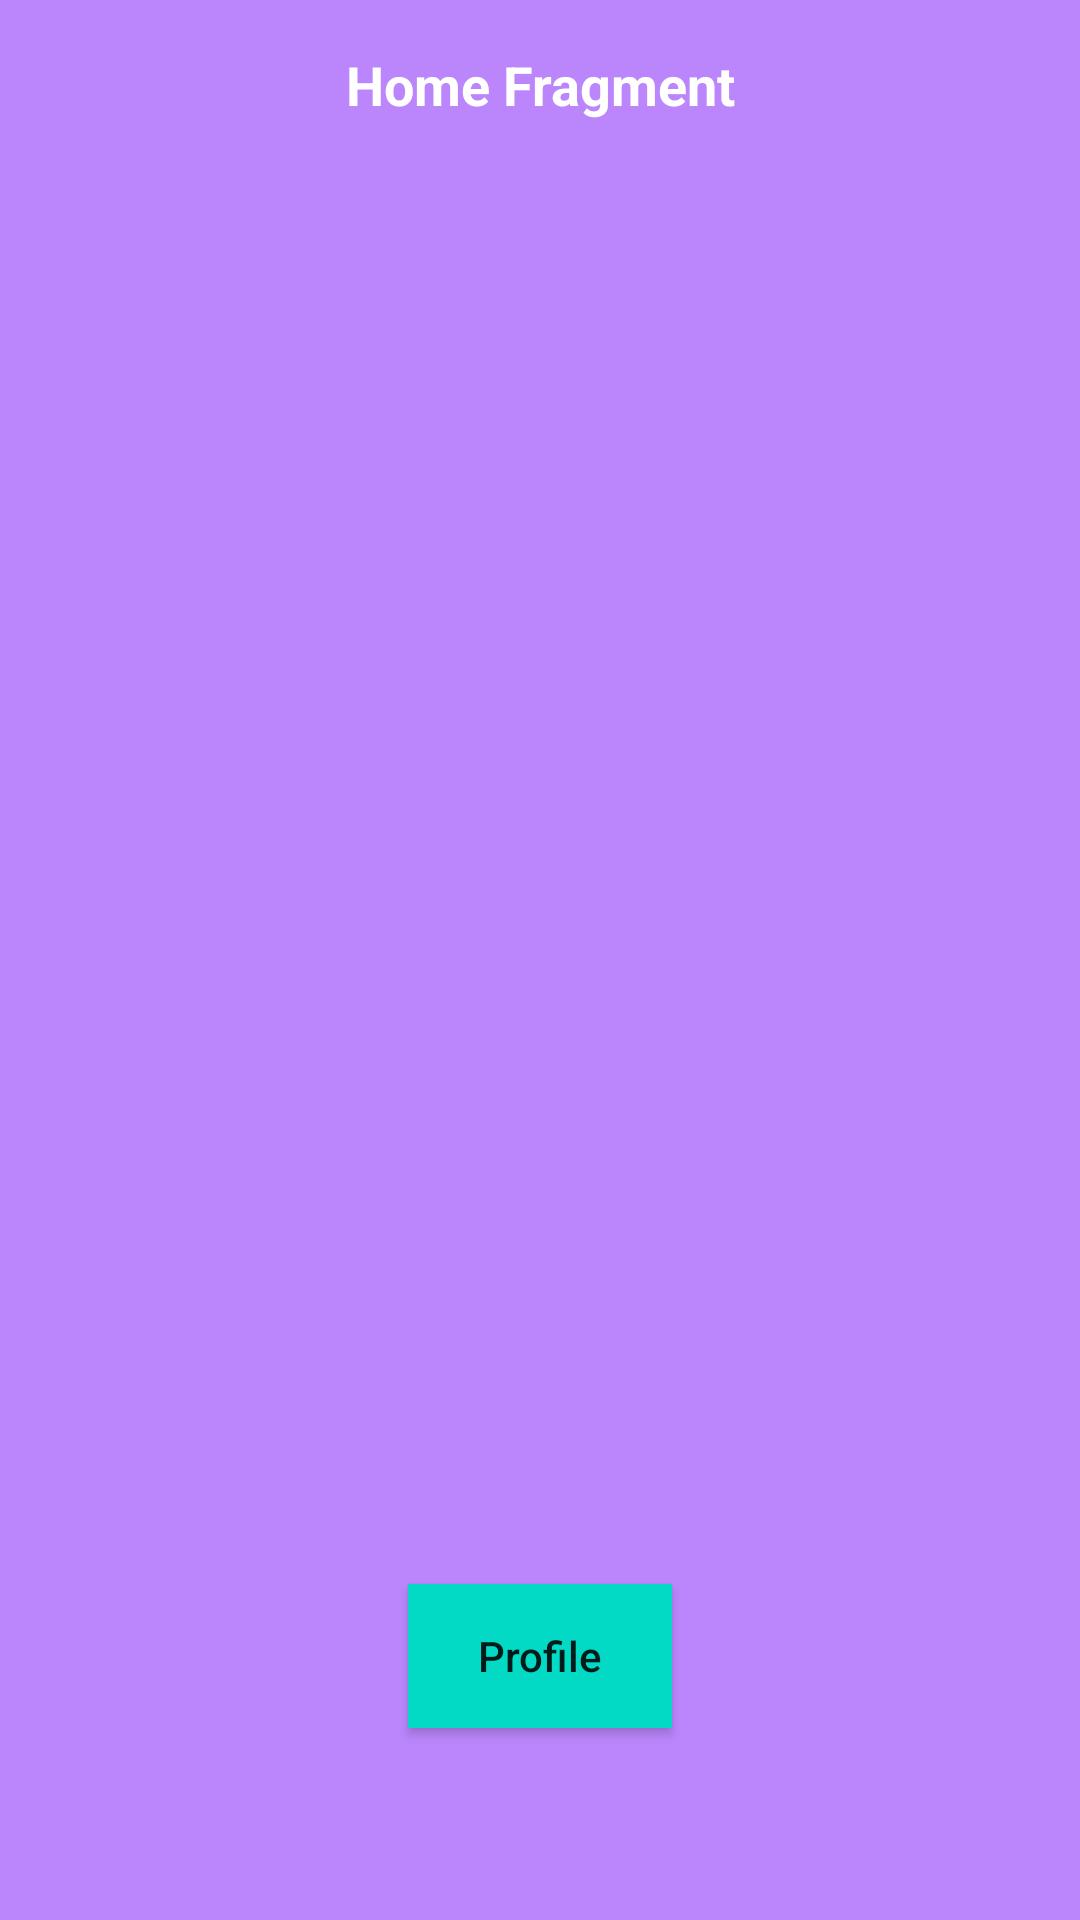

Here is an Android app screen rendered from its layout file. Give the layout XML and the strings, colors and styles it references.
<!-- AndroidManifest.xml: application theme Theme.DeepLinkAllScenario -->
<!-- res/layout/fragment_home.xml -->
<?xml version="1.0" encoding="utf-8"?>
<layout xmlns:android="http://schemas.android.com/apk/res/android"
    xmlns:app="http://schemas.android.com/apk/res-auto"
    xmlns:tools="http://schemas.android.com/tools">

    <data>

        <variable
            name="fragment"
            type="com.yetkin.deeplinkallscenario.ui.fragment.HomeFragment" />

        <variable
            name="userName"
            type="String" />
    </data>

    <androidx.constraintlayout.widget.ConstraintLayout
        android:layout_width="match_parent"
        android:layout_height="match_parent"
        android:background="@color/purple_200"
        tools:context=".ui.fragment.HomeFragment">

        <TextView
            android:id="@+id/txtTitle"
            android:layout_width="match_parent"
            android:layout_height="wrap_content"
            android:layout_marginTop="16dp"
            android:gravity="center"
            android:text="@string/home_fragment"
            android:textColor="@color/white"
            android:textSize="18sp"
            android:textStyle="bold"
            app:layout_constraintEnd_toEndOf="parent"
            app:layout_constraintStart_toStartOf="parent"
            app:layout_constraintTop_toTopOf="parent" />

        <TextView
            android:id="@+id/txtUserName"
            android:layout_width="match_parent"
            android:layout_height="wrap_content"
            android:layout_marginStart="8dp"
            android:layout_marginTop="32dp"
            android:layout_marginEnd="8dp"
            android:gravity="center"
            android:text='@{"User Name = "+userName}'
            android:textColor="@color/white"
            android:textStyle="bold"
            app:layout_constraintTop_toBottomOf="@id/txtTitle"
            tools:text="user name" />

        <androidx.appcompat.widget.AppCompatButton
            android:layout_width="wrap_content"
            android:layout_height="wrap_content"
            android:layout_marginBottom="64dp"
            android:background="@color/teal_200"
            android:onClick="@{()->fragment.goToProfile()}"
            android:text="@string/profile"
            android:textAllCaps="false"
            app:layout_constraintBottom_toBottomOf="parent"
            app:layout_constraintEnd_toEndOf="parent"
            app:layout_constraintStart_toStartOf="parent" />

    </androidx.constraintlayout.widget.ConstraintLayout>
</layout>
<!-- resources referenced by this layout -->
<resources>
  <string name="home_fragment">Home Fragment</string>
  <string name="profile">Profile</string>
  <style name="Theme.DeepLinkAllScenario" parent="Theme.MaterialComponents.DayNight.DarkActionBar">
          
          <item name="colorPrimary">@color/purple_500</item>
          <item name="colorPrimaryVariant">@color/purple_700</item>
          <item name="colorOnPrimary">@color/white</item>
          
          <item name="colorSecondary">@color/teal_200</item>
          <item name="colorSecondaryVariant">@color/teal_700</item>
          <item name="colorOnSecondary">@color/black</item>
          
          <item name="android:statusBarColor" tools:targetApi="l">?attr/colorPrimaryVariant</item>
          
      </style>
  <!-- not gathered from this repository: default colours our renderer supplied (Android Studio template values) -->
  <color name="purple_200">#FFBB86FC</color>
  <color name="purple_500">#FF6200EE</color>
  <color name="purple_700">#FF3700B3</color>
  <color name="teal_200">#FF03DAC5</color>
  <color name="teal_700">#FF018786</color>
  <color name="black">#FF000000</color>
  <color name="white">#FFFFFFFF</color>
</resources>
